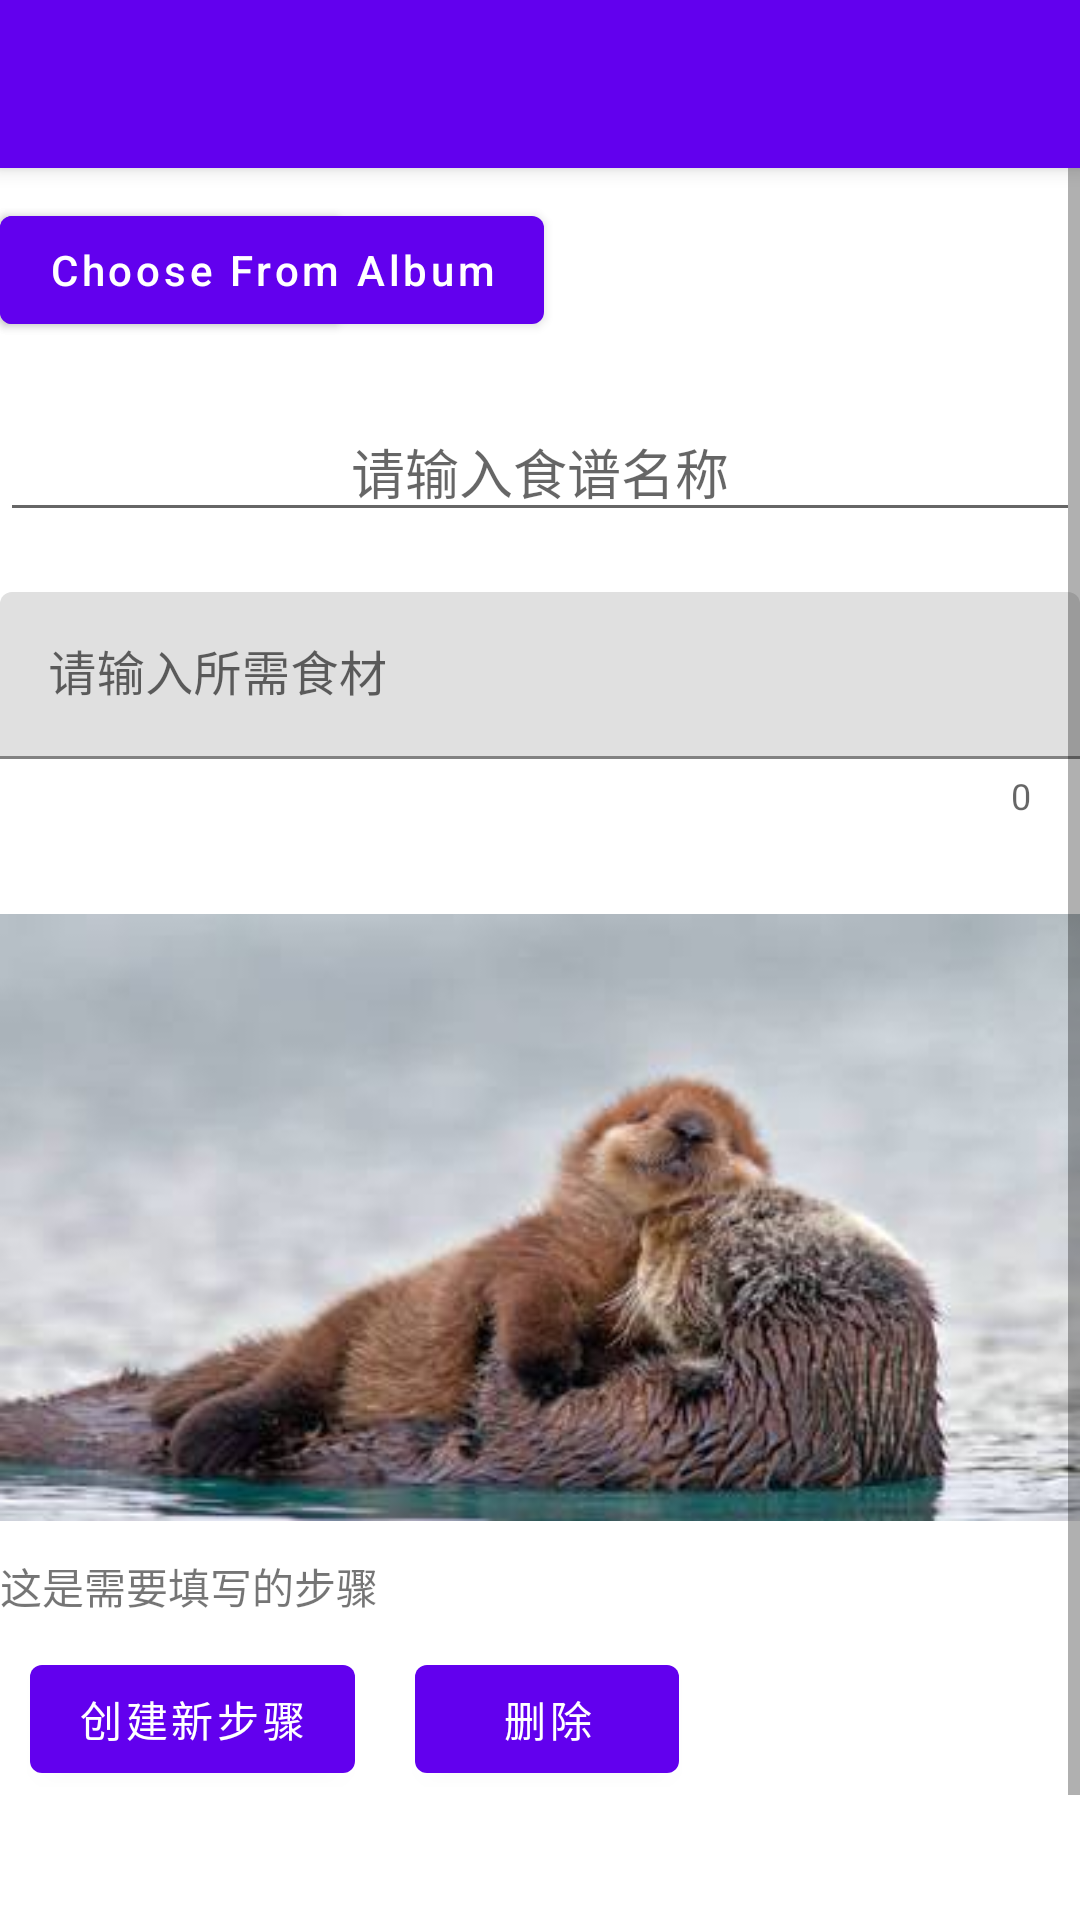

Reconstruct the res/layout file that produces this screen, plus the resources it refers to.
<!-- AndroidManifest.xml: fallback theme Theme.MaterialComponents.DayNight.NoActionBar -->
<!-- res/layout/activity_create_recipe.xml -->
<?xml version="1.0" encoding="utf-8"?>
<android.support.design.widget.CoordinatorLayout xmlns:android="http://schemas.android.com/apk/res/android"
    android:layout_width="match_parent"
    android:layout_height="match_parent"
    xmlns:app="http://schemas.android.com/apk/res-auto">

    <android.support.design.widget.AppBarLayout
        android:layout_width="match_parent"
        android:layout_height="wrap_content"
        >
        <android.support.v7.widget.Toolbar
            android:id="@+id/toolbar_createRecipe"
            android:layout_width="match_parent"
            android:layout_height="?attr/actionBarSize"
            />
    </android.support.design.widget.AppBarLayout>

    <ScrollView
        android:layout_width="match_parent"
        android:layout_height="match_parent"
        app:layout_behavior="@string/appbar_scrolling_view_behavior">

        <LinearLayout
            android:orientation="vertical"
            android:layout_width="match_parent"
            android:layout_height="wrap_content">

            
            <RelativeLayout
                android:layout_width="match_parent"
                android:layout_height="wrap_content"
                android:layout_marginTop="10dp">

                <Button
                    android:id="@+id/take_photo"
                    android:layout_width="wrap_content"
                    android:layout_height="wrap_content"
                    android:text="Take photo"
                    android:textAllCaps="false"
                    app:layout_constraintTop_toBottomOf="@id/take_photo"
                    />

                <Button
                    android:id="@+id/choose_from_album"
                    android:layout_width="wrap_content"
                    android:layout_height="wrap_content"
                    android:text="Choose From Album"
                    android:textAllCaps="false"
                    app:layout_constraintTop_toBottomOf="@id/choose_from_album"/>

                <ImageView
                    android:id="@+id/picture"
                    android:layout_width="wrap_content"
                    android:layout_height="wrap_content"
                    />

            </RelativeLayout>

            
            <LinearLayout
                android:orientation="vertical"
                android:layout_width="match_parent"
                android:layout_height="wrap_content"
                android:layout_marginTop="20dp">

                <EditText
                    android:layout_width="match_parent"
                    android:layout_height="wrap_content"
                    android:singleLine="true"
                    android:textAlignment="center"
                    android:hint="请输入食谱名称"
                    />

            </LinearLayout>

            
            <LinearLayout
                android:orientation="vertical"
                android:layout_width="match_parent"
                android:layout_height="wrap_content"
                android:layout_marginTop="20dp">

                <android.support.design.widget.TextInputLayout
                    android:layout_width="match_parent"
                    android:layout_height="wrap_content"
                    app:counterEnabled="true"
                    >
                    <EditText
                        android:id="@+id/edit_material"
                        android:layout_width="match_parent"
                        android:layout_height="wrap_content"
                        android:hint="请输入所需食材"
                        />
                </android.support.design.widget.TextInputLayout>

            </LinearLayout>

            
            <LinearLayout
                android:orientation="vertical"
                android:layout_width="match_parent"
                android:layout_height="wrap_content"
                android:layout_marginTop="20dp">


                <ImageView
                    android:layout_width="match_parent"
                    android:layout_height="wrap_content"
                    android:id="@+id/step_pic"
                    android:src="@drawable/animal"/>
                <TextView
                    android:layout_width="wrap_content"
                    android:layout_height="wrap_content"
                    android:id="@+id/step_text"
                    android:textAlignment="center"
                    android:text="这是需要填写的步骤"/>

                <LinearLayout
                    android:orientation="horizontal"
                    android:layout_width="wrap_content"
                    android:layout_height="wrap_content">

                    <Button
                        android:id="@+id/step_new"
                        android:layout_width="wrap_content"
                        android:layout_height="wrap_content"
                        android:text="创建新步骤"
                        android:layout_margin="10dp"
                        />
                    <Button
                        android:id="@+id/step_new2"
                        android:layout_width="wrap_content"
                        android:layout_height="wrap_content"
                        android:text="删除"
                        android:layout_margin="10dp"
                        />
                </LinearLayout>

            </LinearLayout>

            
            <RelativeLayout
                android:layout_width="match_parent"
                android:layout_height="wrap_content">

                <Button
                    android:layout_width="match_parent"
                    android:layout_height="wrap_content"
                    android:text="确定食谱"
                    android:background="@color/colorFinish"
                    android:layout_marginTop="30dp"
                    android:textColor="#ffffff"
                    android:layout_gravity="bottom"
                    />
            </RelativeLayout>

        </LinearLayout>

    </ScrollView>



    <LinearLayout
        android:id="@+id/snack_bar"
        android:orientation="vertical"
        android:layout_width="0dp"
        android:layout_height="0dp">
    </LinearLayout>

</android.support.design.widget.CoordinatorLayout>
<!-- resources referenced by this layout -->
<resources>
  <!-- drawable animal: jpg bitmap (drawable, 11892 bytes) -->
</resources>
